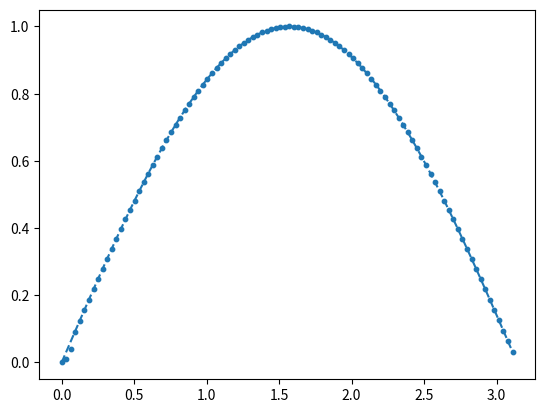

Generate this figure with matplotlib:
import matplotlib.pyplot as plt
import numpy as np

x_squared_range = np.linspace(0, np.pi ** 2, 1001)
delta_squared = x_squared_range[1] - x_squared_range[0]
sin_x_table = np.sin(np.sqrt(x_squared_range)) # precomputed 

xs = np.linspace(0, np.pi, endpoint=False, num=100)
xs_squared = np.square(xs) # hypothetical input
sin_interpolated = []
for x_squared in xs_squared:
    ksi = x_squared / delta_squared
    t = int(ksi)
    sin_x = sin_x_table[t] + (ksi - t) * (sin_x_table[t+1] - sin_x_table[t])
    sin_interpolated.append(sin_x)


plt.scatter(xs, sin_interpolated, s=10)
plt.plot(xs, np.sin(xs), linestyle="--")
plt.show()